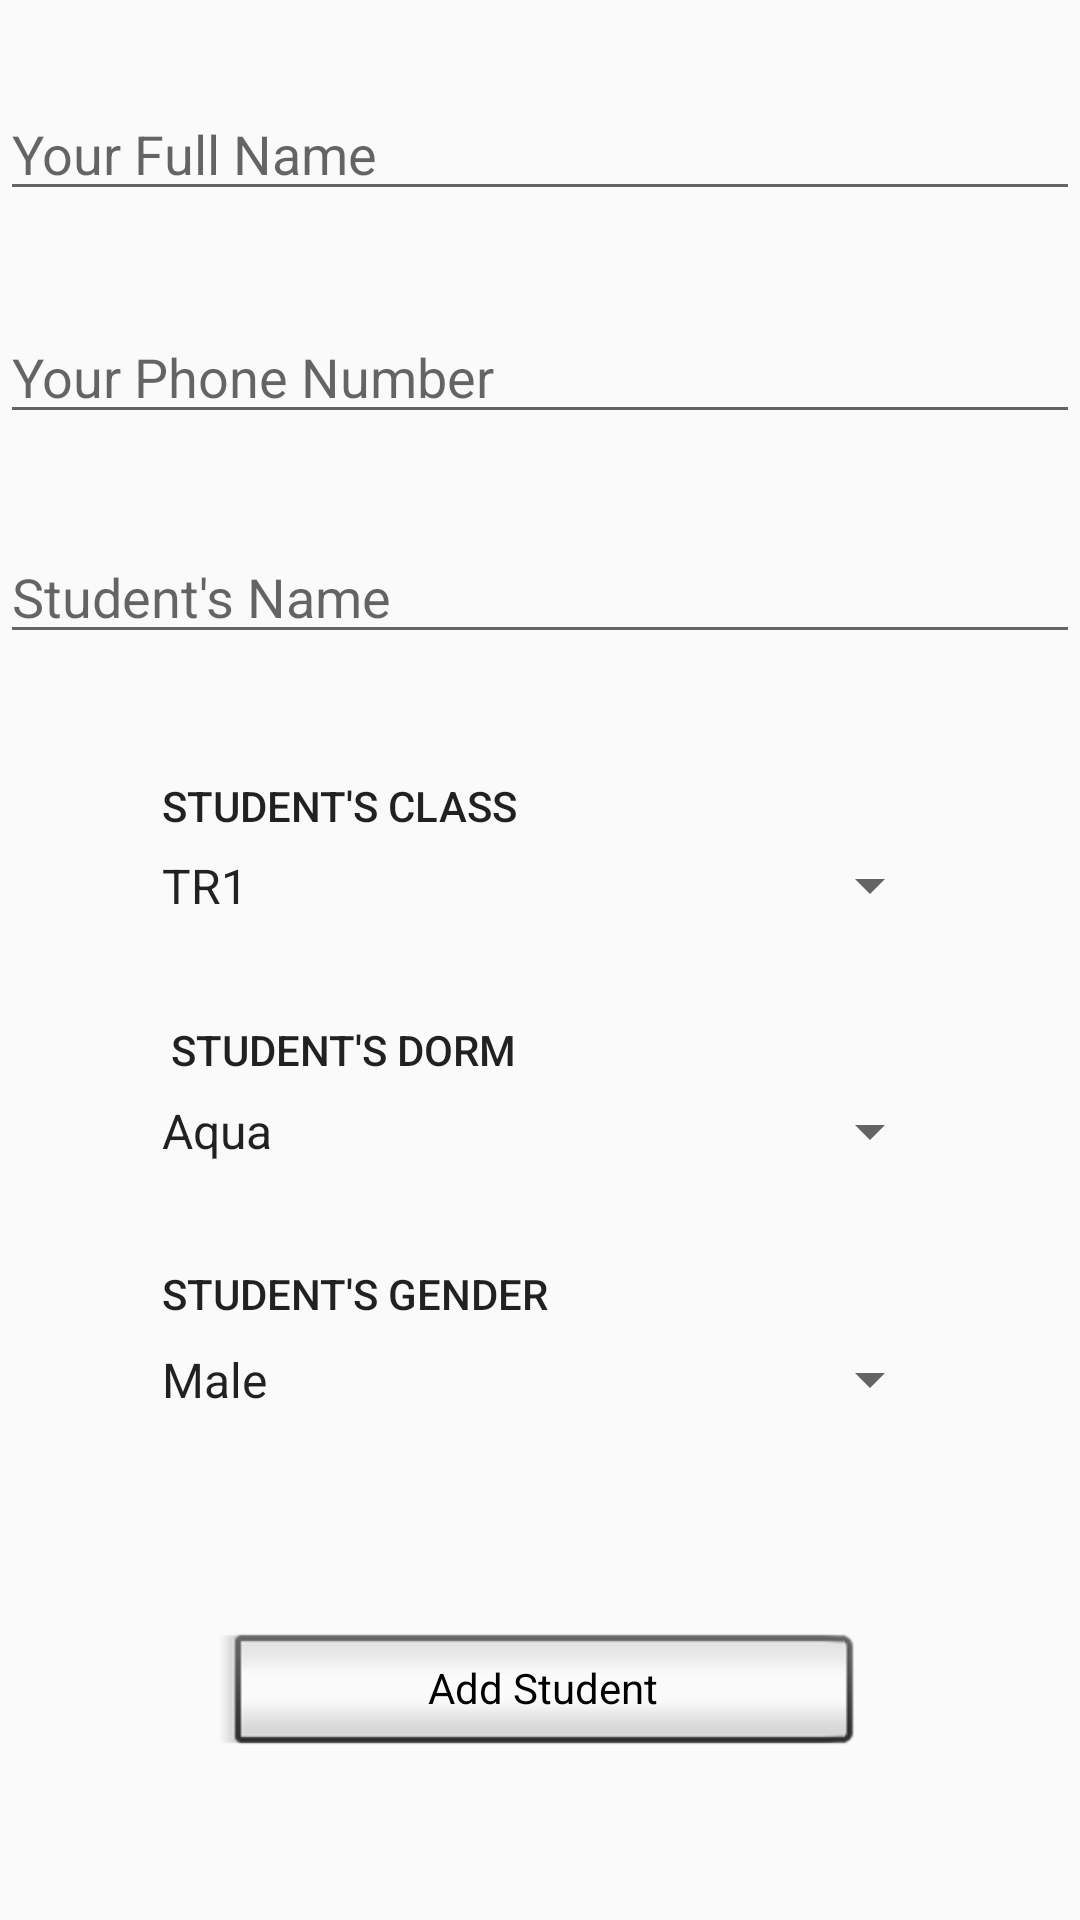

Here is an Android app screen rendered from its layout file. Give the layout XML and the strings, colors and styles it references.
<!-- AndroidManifest.xml: application theme AppTheme -->
<!-- res/layout/activity_add_student.xml -->
<?xml version="1.0" encoding="utf-8"?>
<android.support.constraint.ConstraintLayout xmlns:android="http://schemas.android.com/apk/res/android"
    xmlns:app="http://schemas.android.com/apk/res-auto"
    xmlns:tools="http://schemas.android.com/tools"
    android:layout_width="match_parent"
    android:layout_height="match_parent"
    android:background="@drawable/pattern"
    tools:context="com.example.firebasetest.AddStudent"
    tools:layout_editor_absoluteY="25dp">

    <Button
        android:id="@+id/sendData"
        style="@android:style/Widget.Button.Inset"
        android:layout_width="0dp"
        android:layout_height="48dp"
        android:layout_marginBottom="51dp"
        android:layout_marginEnd="73dp"
        android:layout_marginStart="73dp"
        android:layout_marginTop="38dp"
        android:text="Add Student"
        app:layout_constraintBottom_toBottomOf="parent"
        app:layout_constraintEnd_toEndOf="parent"
        app:layout_constraintStart_toStartOf="parent"
        app:layout_constraintTop_toTopOf="@+id/mBtnUsers" />

    <EditText
        android:id="@+id/fieldName"
        android:layout_width="0dp"
        android:layout_height="wrap_content"
        android:layout_marginBottom="33dp"
        android:layout_marginTop="29dp"
        android:ems="10"
        android:hint="Your Full Name"
        android:inputType="textPersonName"
        app:layout_constraintBottom_toTopOf="@+id/fieldPhone"
        app:layout_constraintEnd_toEndOf="parent"
        app:layout_constraintStart_toStartOf="parent"
        app:layout_constraintTop_toTopOf="parent" />

    

    <EditText
        android:id="@+id/fieldPhone"
        android:layout_width="0dp"
        android:layout_height="wrap_content"
        android:layout_marginBottom="32dp"
        android:ems="10"
        android:hint="Your Phone Number"
        android:inputType="phone"
        app:layout_constraintBottom_toTopOf="@+id/fieldStudName"
        app:layout_constraintEnd_toEndOf="parent"
        app:layout_constraintStart_toStartOf="parent"
        app:layout_constraintTop_toBottomOf="@+id/fieldName" />

    <EditText
        android:id="@+id/fieldStudName"
        android:layout_width="0dp"
        android:layout_height="wrap_content"
        android:layout_marginBottom="41dp"
        android:ems="10"
        android:hint="Student's Name"
        android:inputType="textPersonName"
        app:layout_constraintBottom_toTopOf="@+id/textViewStudClass"
        app:layout_constraintEnd_toEndOf="parent"
        app:layout_constraintStart_toStartOf="parent"
        app:layout_constraintTop_toBottomOf="@+id/fieldPhone" />

    

    <Button
        android:id="@+id/viewData"
        android:layout_width="wrap_content"
        android:layout_height="wrap_content"
        android:layout_marginBottom="39dp"
        android:text="Button"
        android:visibility="invisible"
        app:layout_constraintBottom_toBottomOf="parent"
        app:layout_constraintEnd_toEndOf="@+id/mBtnUsers"
        app:layout_constraintStart_toEndOf="@+id/mBtnUsers"
        app:layout_constraintTop_toBottomOf="@+id/mBtnUsers" />
    

    <Spinner
        android:id="@+id/spinnerClass"
        android:layout_width="0dp"
        android:layout_height="29dp"
        android:layout_marginBottom="32dp"
        android:layout_marginEnd="46dp"
        android:layout_marginStart="46dp"
        android:layout_marginTop="23dp"
        android:entries="@array/Options_Class"
        app:layout_constraintBottom_toTopOf="@+id/textView2"
        app:layout_constraintEnd_toEndOf="parent"
        app:layout_constraintStart_toStartOf="parent"
        app:layout_constraintTop_toTopOf="@+id/textViewStudClass" />

    <Spinner
        android:id="@+id/spinnerDorm"
        android:layout_width="0dp"
        android:layout_height="22dp"
        android:layout_marginBottom="88dp"
        android:layout_marginEnd="46dp"
        android:layout_marginStart="46dp"
        android:layout_marginTop="87dp"
        android:entries="@array/Options_Dorm"
        app:layout_constraintBottom_toBottomOf="@+id/spinnerGender"
        app:layout_constraintEnd_toEndOf="parent"
        app:layout_constraintStart_toStartOf="parent"
        app:layout_constraintTop_toTopOf="@+id/spinnerClass" />

    <Spinner
        android:id="@+id/spinnerGender"
        android:layout_width="0dp"
        android:layout_height="29dp"
        android:layout_marginBottom="169dp"
        android:layout_marginEnd="46dp"
        android:layout_marginStart="46dp"
        android:layout_marginTop="168dp"
        android:entries="@array/Options_Gender"
        app:layout_constraintBottom_toBottomOf="parent"
        app:layout_constraintEnd_toEndOf="parent"
        app:layout_constraintStart_toStartOf="parent"
        app:layout_constraintTop_toTopOf="@+id/spinnerClass" />

    <TextView
        android:id="@+id/textViewStudClass"
        android:layout_width="wrap_content"
        android:layout_height="0dp"
        android:layout_marginBottom="42dp"
        android:layout_marginStart="8dp"
        android:text="Student's Class"
        android:textAppearance="@style/TextAppearance.AppCompat.Button"
        app:layout_constraintBottom_toTopOf="@+id/textView2"
        app:layout_constraintStart_toStartOf="@+id/spinnerClass"
        app:layout_constraintTop_toBottomOf="@+id/fieldStudName" />

    <TextView
        android:id="@+id/textView2"
        android:layout_width="wrap_content"
        android:layout_height="0dp"
        android:layout_marginBottom="42dp"
        android:layout_marginStart="11dp"
        android:text="Student's Dorm"
        android:textAppearance="@style/TextAppearance.AppCompat.Button"
        app:layout_constraintBottom_toTopOf="@+id/textView3"
        app:layout_constraintStart_toStartOf="@+id/spinnerDorm"
        app:layout_constraintTop_toBottomOf="@+id/textViewStudClass" />

    <TextView
        android:id="@+id/textView3"
        android:layout_width="wrap_content"
        android:layout_height="0dp"
        android:layout_marginBottom="42dp"
        android:layout_marginStart="8dp"
        android:text="Student's Gender"
        android:textAppearance="@style/TextAppearance.AppCompat.Button"
        app:layout_constraintBottom_toTopOf="@+id/mBtnUsers"
        app:layout_constraintStart_toStartOf="@+id/spinnerGender"
        app:layout_constraintTop_toBottomOf="@+id/textView2" />

    <Button
        android:id="@+id/mBtnUsers"
        android:layout_width="wrap_content"
        android:layout_height="wrap_content"
        android:layout_marginBottom="2dp"
        android:layout_marginEnd="44dp"
        android:text="Button"
        android:visibility="invisible"
        app:layout_constraintBottom_toTopOf="@+id/viewData"
        app:layout_constraintEnd_toEndOf="parent"
        app:layout_constraintTop_toBottomOf="@+id/textView3" />

</android.support.constraint.ConstraintLayout>
<!-- resources referenced by this layout -->
<resources>
  <array name="Name_Options">
          <item>A</item>
          <item>B</item>
          <item>C</item>
          <item>D</item>
          <item>E</item>
      </array>
  <array name="Options_Class">
          <item>TR1</item>
          <item>TR4</item>
          <item>TR5</item>
          <item>TR7</item>
          <item>TR9</item>
      </array>
  <array name="Options_Dorm">
          <item>Aqua</item>
          <item>Ignis</item>
          <item>Terra</item>
          <item>Ray</item>
          <item>Ventus</item>
      </array>
  <array name="Options_Gender">
          <item>Male</item>
          <item>Female</item>
      </array>
  <style name="AppTheme" parent="Theme.AppCompat.Light.NoActionBar">
          
          <item name="colorPrimary">@color/colorPrimary</item>
          <item name="colorPrimaryDark">@color/colorPrimaryDark</item>
          <item name="colorAccent">@color/colorAccent</item>
  
  
      </style>
  <color name="colorPrimary">#ffffff</color>
  <color name="colorPrimaryDark">#303f9f</color>
  <color name="colorAccent">#ffffff</color>
</resources>
